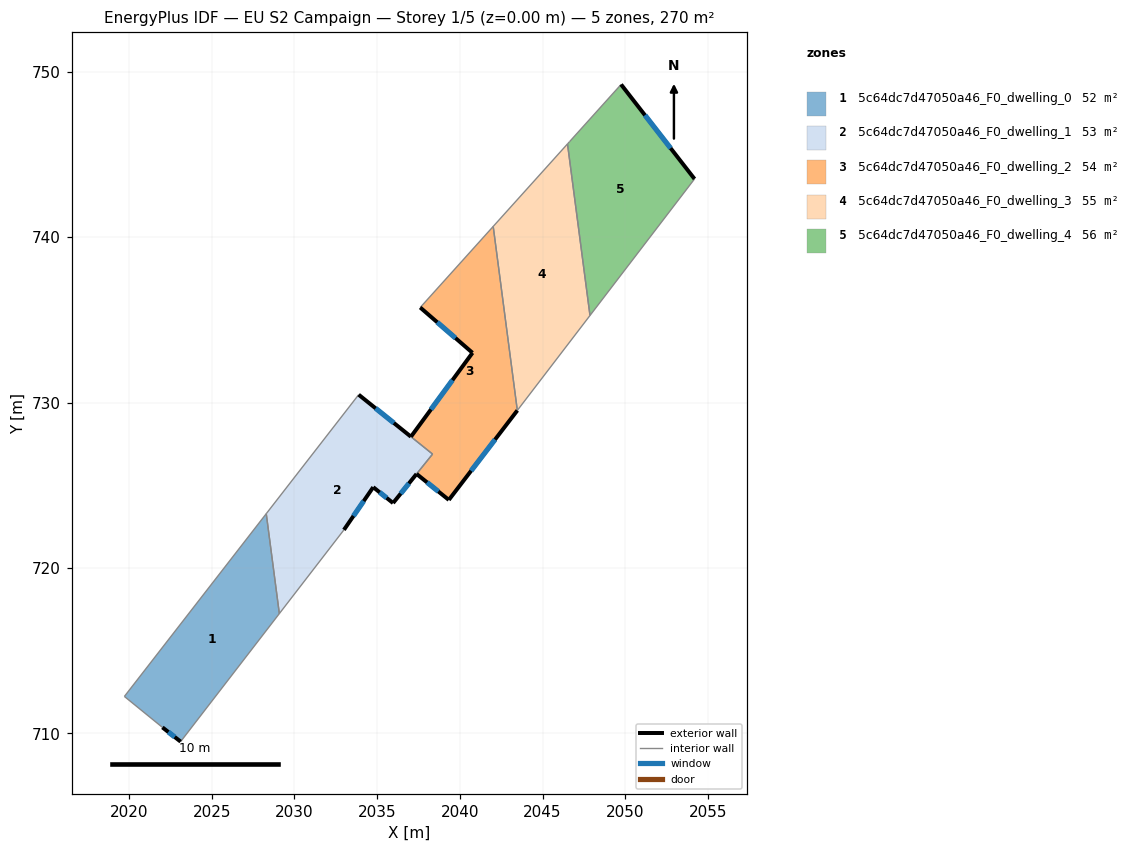
=== STOREY PLAN SPEC (per zone: floor XY polygon, exterior-wall plan segments, windows/doors) ===
zone 1: 5c64dc7d47050a46_F0_dwelling_0  (51.6 m²)
  floor: (2028.30, 723.28) (2029.09, 717.24) (2023.12, 709.51) (2022.03, 710.37) (2019.72, 712.24)
  exterior wall: (2022.03, 710.37) – (2023.12, 709.51)  [1.4 m]
    window: (2022.38, 710.09) – (2022.77, 709.79)  [0.5 m²]
  interior walls: 4
zone 2: 5c64dc7d47050a46_F0_dwelling_1  (53.3 m²)
  floor: (2038.35, 726.88) (2035.96, 723.92) (2034.77, 724.88) (2032.99, 722.30) (2029.09, 717.24) (2028.30, 723.28) (2033.89, 730.47)
  exterior wall: (2037.04, 727.94) – (2033.89, 730.47)  [4.0 m]
    window: (2036.01, 728.76) – (2034.91, 729.65)  [1.5 m²]
  exterior wall: (2035.96, 723.92) – (2037.38, 725.68)  [2.3 m]
    window: (2036.43, 724.50) – (2036.92, 725.11)  [0.8 m²]
  exterior wall: (2034.77, 724.88) – (2035.96, 723.92)  [1.5 m]
    window: (2035.16, 724.57) – (2035.57, 724.24)  [0.6 m²]
  exterior wall: (2032.99, 722.30) – (2034.77, 724.88)  [3.1 m]
    window: (2033.57, 723.14) – (2034.19, 724.05)  [1.1 m²]
  interior walls: 5
zone 3: 5c64dc7d47050a46_F0_dwelling_2  (54.4 m²)
  floor: (2042.02, 740.64) (2043.47, 729.52) (2039.33, 724.12) (2037.39, 725.68) (2038.35, 726.88) (2037.05, 727.93) (2040.77, 733.00) (2037.60, 735.75)
  exterior wall: (2040.77, 733.00) – (2037.05, 727.93)  [6.3 m]
    window: (2039.56, 731.36) – (2038.25, 729.58)  [2.3 m²]
  exterior wall: (2037.60, 735.75) – (2040.77, 733.00)  [4.2 m]
    window: (2038.63, 734.85) – (2039.74, 733.90)  [1.5 m²]
  exterior wall: (2039.33, 724.12) – (2043.47, 729.52)  [6.8 m]
    window: (2040.68, 725.87) – (2042.13, 727.76)  [2.5 m²]
  exterior wall: (2037.39, 725.68) – (2039.33, 724.12)  [2.5 m]
    window: (2038.02, 725.17) – (2038.70, 724.63)  [0.9 m²]
  interior walls: 4
zone 4: 5c64dc7d47050a46_F0_dwelling_3  (55.3 m²)
  floor: (2046.51, 745.63) (2047.87, 735.26) (2043.47, 729.52) (2042.02, 740.64)
  interior walls: 4
zone 5: 5c64dc7d47050a46_F0_dwelling_4  (55.6 m²)
  floor: (2049.74, 749.22) (2054.19, 743.51) (2047.87, 735.26) (2046.51, 745.63) (2046.64, 745.78)
  exterior wall: (2054.19, 743.51) – (2049.74, 749.22)  [7.2 m]
    window: (2052.74, 745.37) – (2051.19, 747.37)  [2.7 m²]
  interior walls: 4

=== DERIVED (storey summary) ===
Building: EU S2 Campaign
Storey: 1 of 5  (floor level z = 0.00 m)
Storey gross floor area: 270.2 m²
Zones on this storey: 5
  - 5c64dc7d47050a46_F0_dwelling_0: floor 51.6 m²; exterior wall 1.4 m (4.2 m²); 1 window(s) 0.5 m²; WWR 12.2%
  - 5c64dc7d47050a46_F0_dwelling_1: floor 53.3 m²; exterior wall 11.0 m (32.9 m²); 4 window(s) 4.0 m²; WWR 12.2%
  - 5c64dc7d47050a46_F0_dwelling_2: floor 54.4 m²; exterior wall 19.8 m (59.4 m²); 4 window(s) 7.3 m²; WWR 12.2%
  - 5c64dc7d47050a46_F0_dwelling_3: floor 55.3 m²
  - 5c64dc7d47050a46_F0_dwelling_4: floor 55.6 m²; exterior wall 7.2 m (21.7 m²); 1 window(s) 2.7 m²; WWR 12.2%
Zone adjacency (shared interzone walls):
  - 5c64dc7d47050a46_F0_dwelling_0 ↔ 5c64dc7d47050a46_F0_dwelling_1
  - 5c64dc7d47050a46_F0_dwelling_1 ↔ 5c64dc7d47050a46_F0_dwelling_2
  - 5c64dc7d47050a46_F0_dwelling_2 ↔ 5c64dc7d47050a46_F0_dwelling_3
  - 5c64dc7d47050a46_F0_dwelling_3 ↔ 5c64dc7d47050a46_F0_dwelling_4